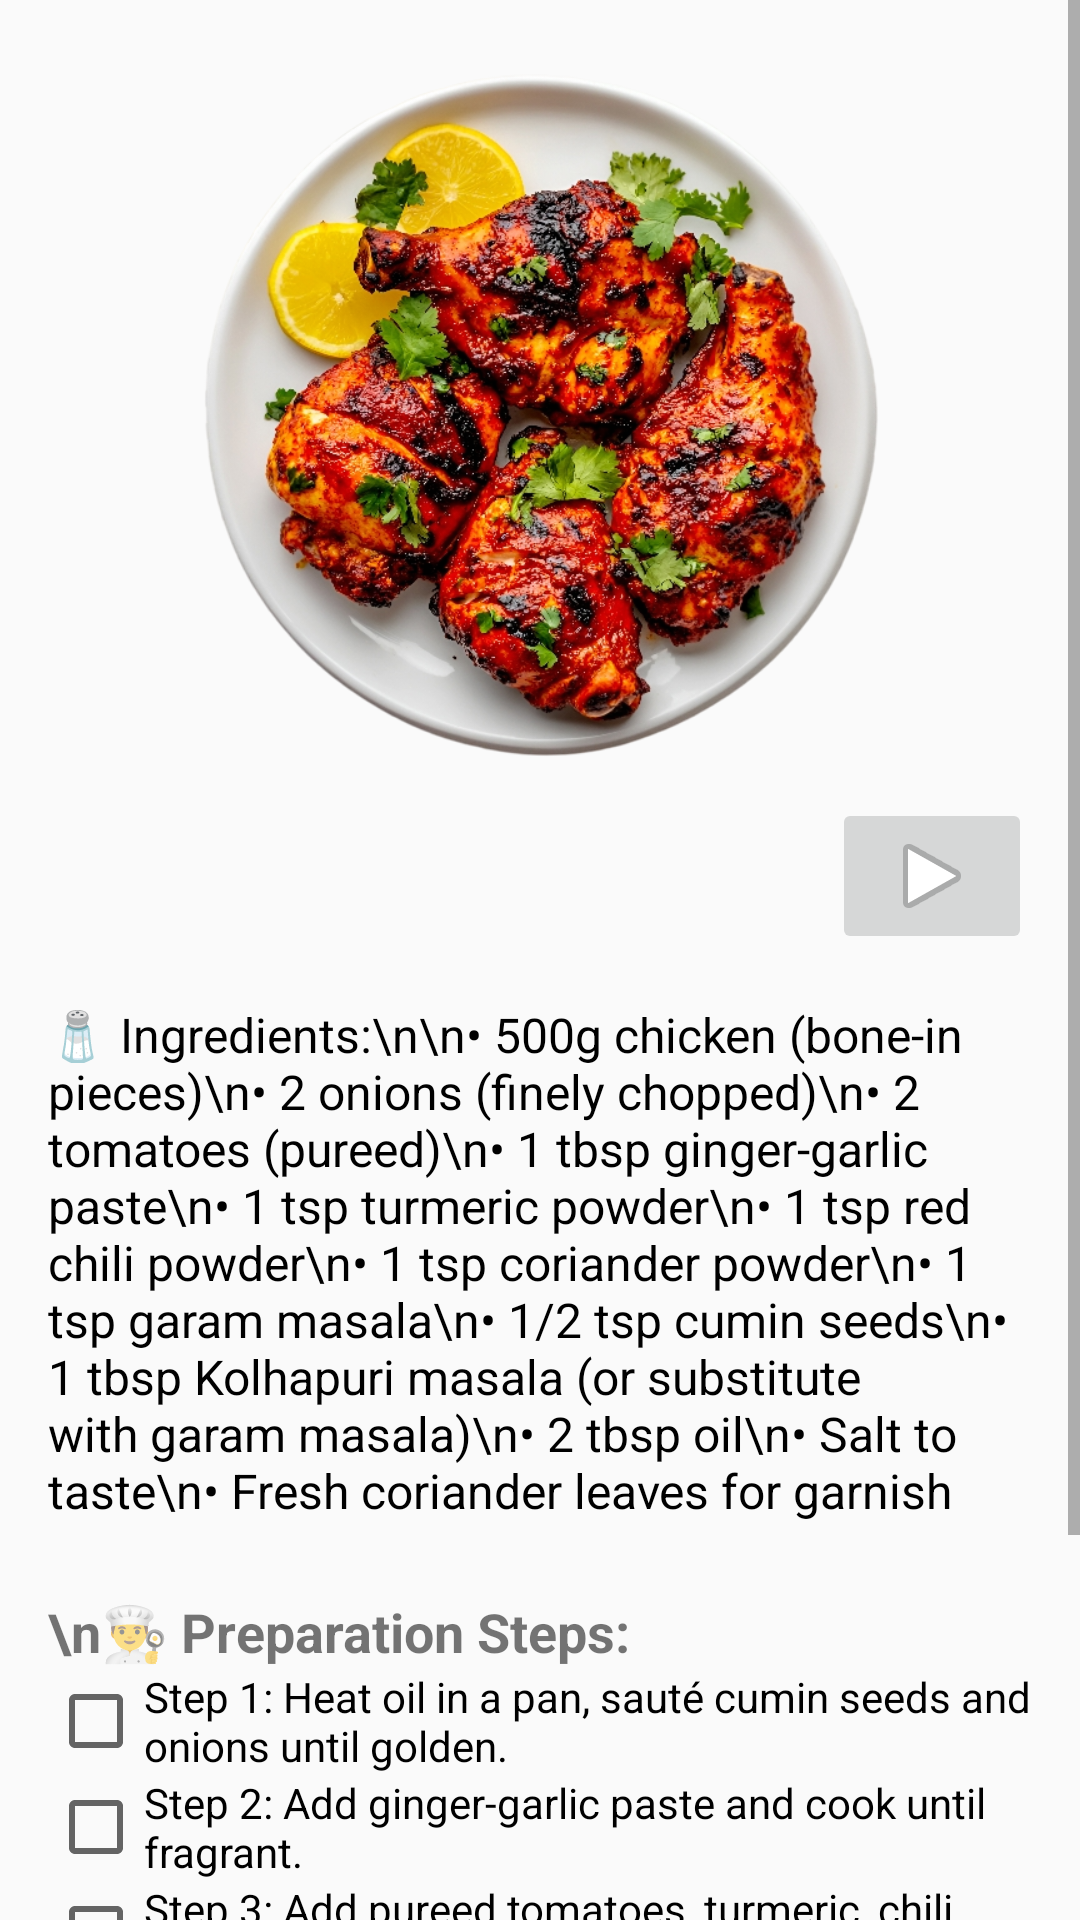

Reconstruct the res/layout file that produces this screen, plus the resources it refers to.
<!-- AndroidManifest.xml: application theme Theme.MakeyourfoodKartik -->
<!-- res/layout/activity_chicken_kolhapuri.xml -->
<?xml version="1.0" encoding="utf-8"?>
<ScrollView xmlns:android="http://schemas.android.com/apk/res/android"
    android:layout_width="match_parent"
    android:layout_height="match_parent"
    xmlns:app="http://schemas.android.com/apk/res-auto">

    <LinearLayout
        android:orientation="vertical"
        android:layout_width="match_parent"
        android:layout_height="wrap_content"
        android:padding="16dp"
        android:gravity="center_horizontal">

        
        <ImageView
            android:id="@+id/chicken_kolhapuri_image"
            android:layout_width="250dp"
            android:layout_height="250dp"
            android:src="@drawable/tandoorichicken"
            android:scaleType="centerCrop"
            android:contentDescription="Chicken Kolhapuri" />
        <RelativeLayout xmlns:android="http://schemas.android.com/apk/res/android"
            android:layout_width="match_parent"
            android:layout_height="match_parent">

            <ImageButton
                android:id="@+id/imageButton"
                android:layout_width="200px"
                android:layout_height="wrap_content"
                app:srcCompat="@android:drawable/ic_media_play"
                android:layout_alignParentEnd="true"
                android:layout_alignParentTop="true" />

        </RelativeLayout>


        
        <TextView
            android:id="@+id/chicken_kolhapuri_ingredients"
            android:layout_width="match_parent"
            android:layout_height="wrap_content"
            android:text="🧂 Ingredients:\n\n• 500g chicken (bone-in pieces)\n• 2 onions (finely chopped)\n• 2 tomatoes (pureed)\n• 1 tbsp ginger-garlic paste\n• 1 tsp turmeric powder\n• 1 tsp red chili powder\n• 1 tsp coriander powder\n• 1 tsp garam masala\n• 1/2 tsp cumin seeds\n• 1 tbsp Kolhapuri masala (or substitute with garam masala)\n• 2 tbsp oil\n• Salt to taste\n• Fresh coriander leaves for garnish"
            android:paddingTop="16dp"
            android:textSize="16sp"
            android:textColor="#000000" />

        
        <TextView
            android:layout_width="match_parent"
            android:layout_height="wrap_content"
            android:text="\n👨‍🍳 Preparation Steps:"
            android:textSize="18sp"
            android:textStyle="bold"
            android:paddingTop="24dp" />

        
        <CheckBox
            android:layout_width="wrap_content"
            android:layout_height="wrap_content"
            android:text="Step 1: Heat oil in a pan, sauté cumin seeds and onions until golden." />

        <CheckBox
            android:layout_width="wrap_content"
            android:layout_height="wrap_content"
            android:text="Step 2: Add ginger-garlic paste and cook until fragrant." />

        <CheckBox
            android:layout_width="wrap_content"
            android:layout_height="wrap_content"
            android:text="Step 3: Add pureed tomatoes, turmeric, chili, coriander powder, and salt. Cook for 5 minutes." />

        <CheckBox
            android:layout_width="wrap_content"
            android:layout_height="wrap_content"
            android:text="Step 4: Add chicken pieces, cook until browned and then add water." />

        <CheckBox
            android:layout_width="wrap_content"
            android:layout_height="wrap_content"
            android:text="Step 5: Cover and cook for 20 minutes, add Kolhapuri masala, cook for an additional 10 minutes." />

        <CheckBox
            android:layout_width="wrap_content"
            android:layout_height="wrap_content"
            android:text="Step 6: Garnish with coriander leaves. Serve hot with chapati or rice." />
    </LinearLayout>
</ScrollView>
<!-- resources referenced by this layout -->
<resources>
  <!-- drawable tandoorichicken: png bitmap (drawable, 551774 bytes) -->
  <style name="Theme.MakeyourfoodKartik" parent="Theme.AppCompat.DayNight.NoActionBar">
          
      </style>
</resources>
